Run: headless pygame with SDL's dummy video driver; simulated clock (each Clock.tick advances the game by its frame time, no real sleeping); random seed 0; keys injected as events and as key.get_pressed() state; no mouse input.
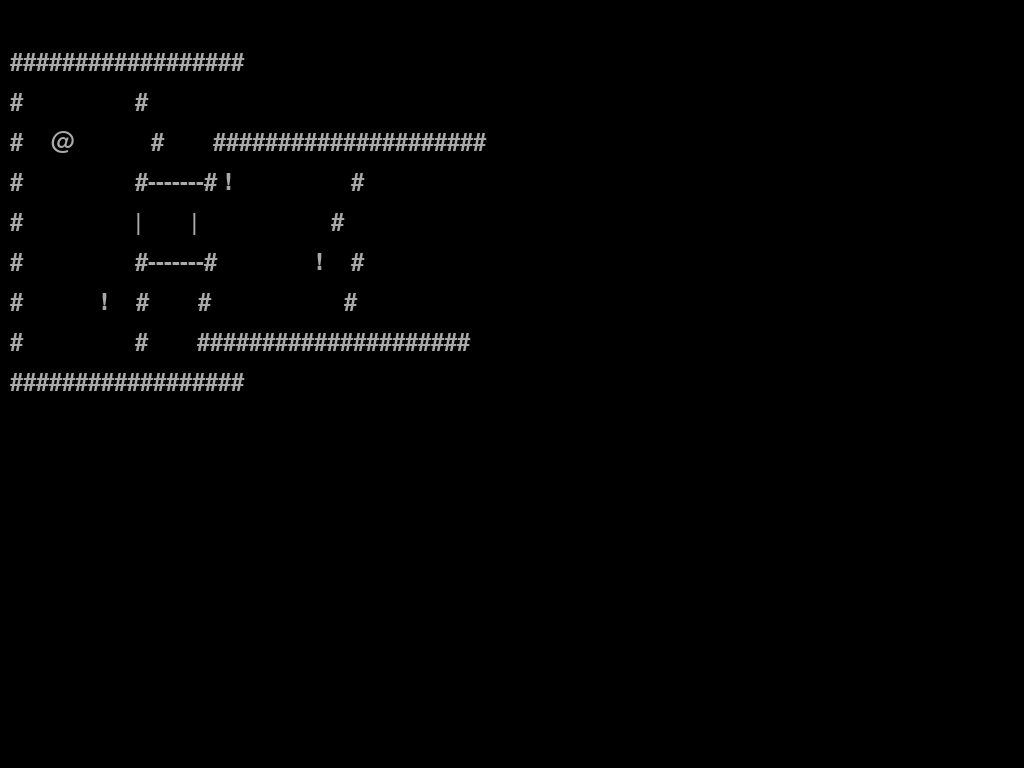
Frame 1 of 4 · flips 1–60 · no input
Frame 2 of 4 · flips 61–180 · tapped SPACE, RETURN · held RIGHT (→), D · screen unchanged from frame 1, image omitted
Frame 3 of 4 · flips 181–300 · held DOWN (↓), S · screen unchanged from frame 2, image omitted
Frame 4 of 4 · flips 301–420 · held LEFT (←), A, UP (↑), W · screen unchanged from frame 3, image omitted

The pygame program that drew these frames:

## [ MAZE-bOMB ]

import pygame
import sys

Map = """
##################                            
#                #                            
#    @           #       #####################
#                #-------# !                 #
#                |       |                   #
#                #-------#              !    #
#           !    #       #                   #
#                #       #####################
##################                            
"""
Map2 = """
##################............................
#................#............................
#....@...........#.......#####################
#................#-------#.!.................#
#................|.......|...................#
#................#-------#..............!....#
#...........!....#.......#...................#
#................#.......#####################
##################............................
"""
#Map2='##################                            \n#                #                            \n#    @           #       #####################\n#                #-------# !                 #\n#                |       |                   #\n#                #-------#              !    #\n#           !    #       #                   #\n#                #       #####################\n##################                            \n'




pygame.init()

screen = pygame.display.set_mode((0, 0), pygame.FULLSCREEN)
pygame.display.set_caption("Rogue Bomber")

black = (0, 0, 0)
grey = (169, 169, 169)

font = pygame.font.SysFont("monospace", 36)

lines = Map.split('\n')

while True:
     for event in pygame.event.get():
          if event.type == pygame.QUIT:
               pygame.quit()
               sys.exit()
     screen.fill(black)

     # displaying each line in a text surface for efficient manipulation 
     for i, line in enumerate(lines):
          text_surface = font.render(line, True, grey)
          screen.blit(text_surface, (10, 10 + i * 40))
     pygame.display.flip()
